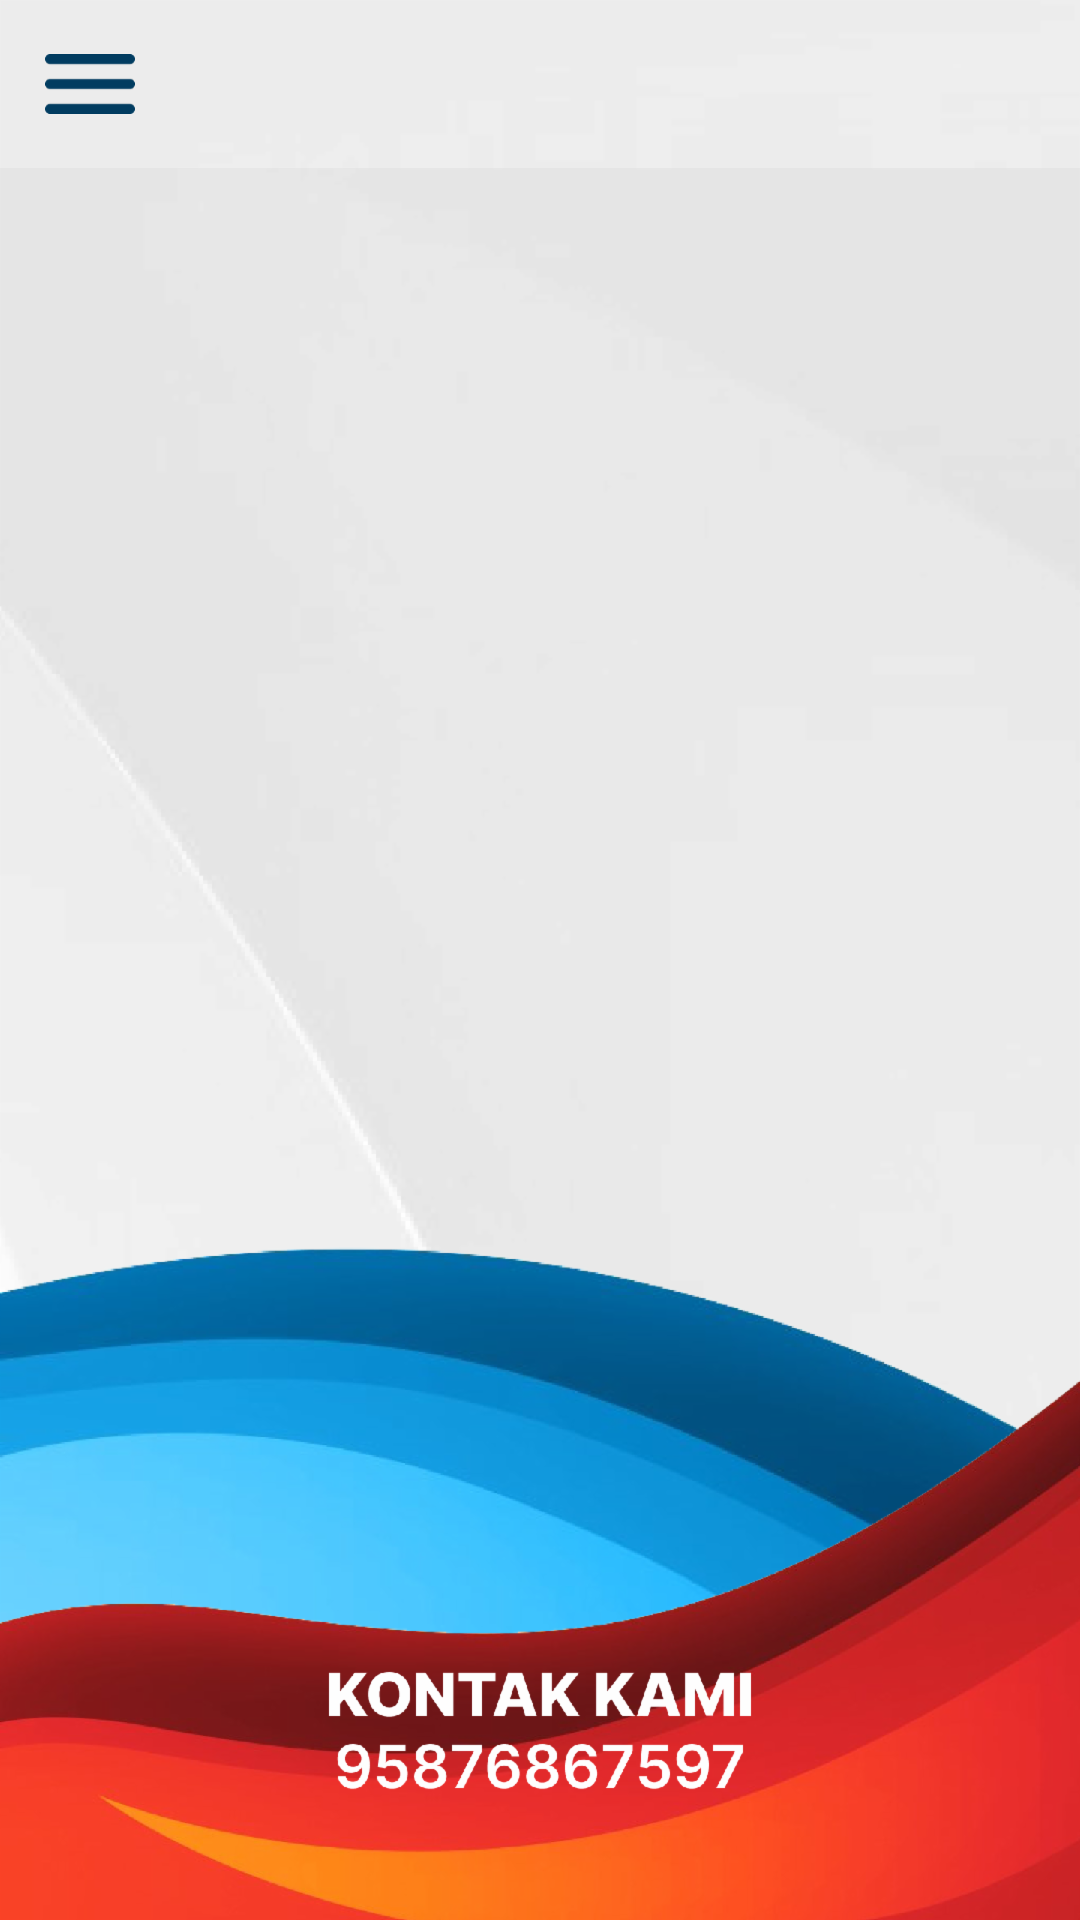

This screen was rendered from an Android layout file. Write that file and the resources it references.
<!-- AndroidManifest.xml: application theme Theme.BahasaUreng -->
<!-- res/layout/fragment_kontak_kami.xml -->
<?xml version="1.0" encoding="utf-8"?>
<layout xmlns:android="http://schemas.android.com/apk/res/android"
    xmlns:tools="http://schemas.android.com/tools"
    xmlns:app="http://schemas.android.com/apk/res-auto">

    <data>

    </data>

    <androidx.constraintlayout.widget.ConstraintLayout
        android:layout_width="match_parent"
        android:layout_height="match_parent"
        android:background="@drawable/bgkontak"
        tools:context=".ui.kontak.KontakKamiFragment">


        <RelativeLayout
            android:layout_width="match_parent"
            android:layout_height="?attr/actionBarSize"
            android:background="#44FFFFFF"
            android:theme="@style/Theme.BahasaUreng.AppBarOverlay"
            app:layout_constraintEnd_toEndOf="parent"
            app:layout_constraintStart_toStartOf="parent"
            app:layout_constraintTop_toTopOf="parent">

            <ImageButton
                android:id="@+id/btnmenu"
                android:layout_width="wrap_content"
                android:layout_height="wrap_content"
                android:layout_centerVertical="true"
                android:layout_marginLeft="15sp"
                android:background="@drawable/btnmenu" />

            <TextView
                android:id="@+id/txthome"
                android:layout_width="wrap_content"
                android:layout_height="wrap_content"
                android:layout_centerHorizontal="true"
                android:layout_centerVertical="true"
                android:fontFamily="@font/inter_bold"
                android:textColor="@color/birudonker"
                android:textSize="20sp" />
        </RelativeLayout>


    </androidx.constraintlayout.widget.ConstraintLayout>
</layout>
<!-- resources referenced by this layout -->
<resources>
  <color name="birudonker">#003C60</color>
  <!-- drawable bgkontak: png bitmap (drawable-hdpi, 189965 bytes) -->
  <!-- drawable btnmenu: png bitmap (drawable-hdpi, 447 bytes) -->
  <style name="Theme.BahasaUreng.AppBarOverlay" parent="ThemeOverlay.AppCompat.Dark.ActionBar" />
  <style name="Theme.BahasaUreng" parent="Theme.MaterialComponents.DayNight.NoActionBar">
          
          <item name="colorPrimary">@color/purple_500</item>
          <item name="colorPrimaryVariant">@color/purple_700</item>
          <item name="colorOnPrimary">@color/white</item>
          
          <item name="colorSecondary">@color/teal_200</item>
          <item name="colorSecondaryVariant">@color/teal_700</item>
          <item name="colorOnSecondary">@color/black</item>
          
          <item name="android:statusBarColor">?attr/colorPrimaryVariant</item>
          
      </style>
  <color name="purple_500">#FF6200EE</color>
  <color name="purple_700">#FF3700B3</color>
  <color name="white">#FFFFFFFF</color>
  <color name="teal_200">#FF03DAC5</color>
  <color name="teal_700">#FF018786</color>
  <color name="black">#FF000000</color>
</resources>
